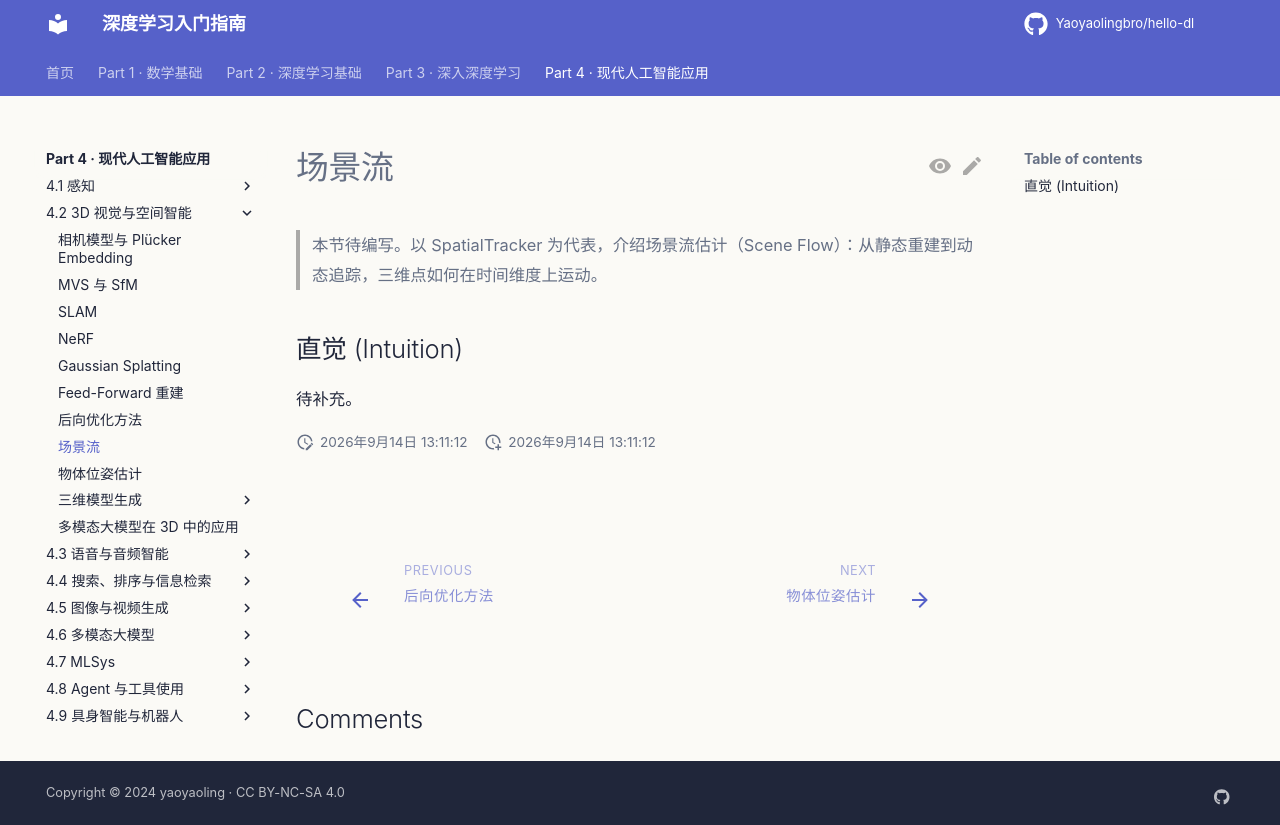

repository: Yaoyaolingbro/hello-dl · page: 04-applications/3dv/scene-flow/index.html · generator: mkdocs

# 场景流

> 本节待编写。以 SpatialTracker 为代表，介绍场景流估计（Scene Flow）：从静态重建到动态追踪，三维点如何在时间维度上运动。

## 直觉 (Intuition)

待补充。
